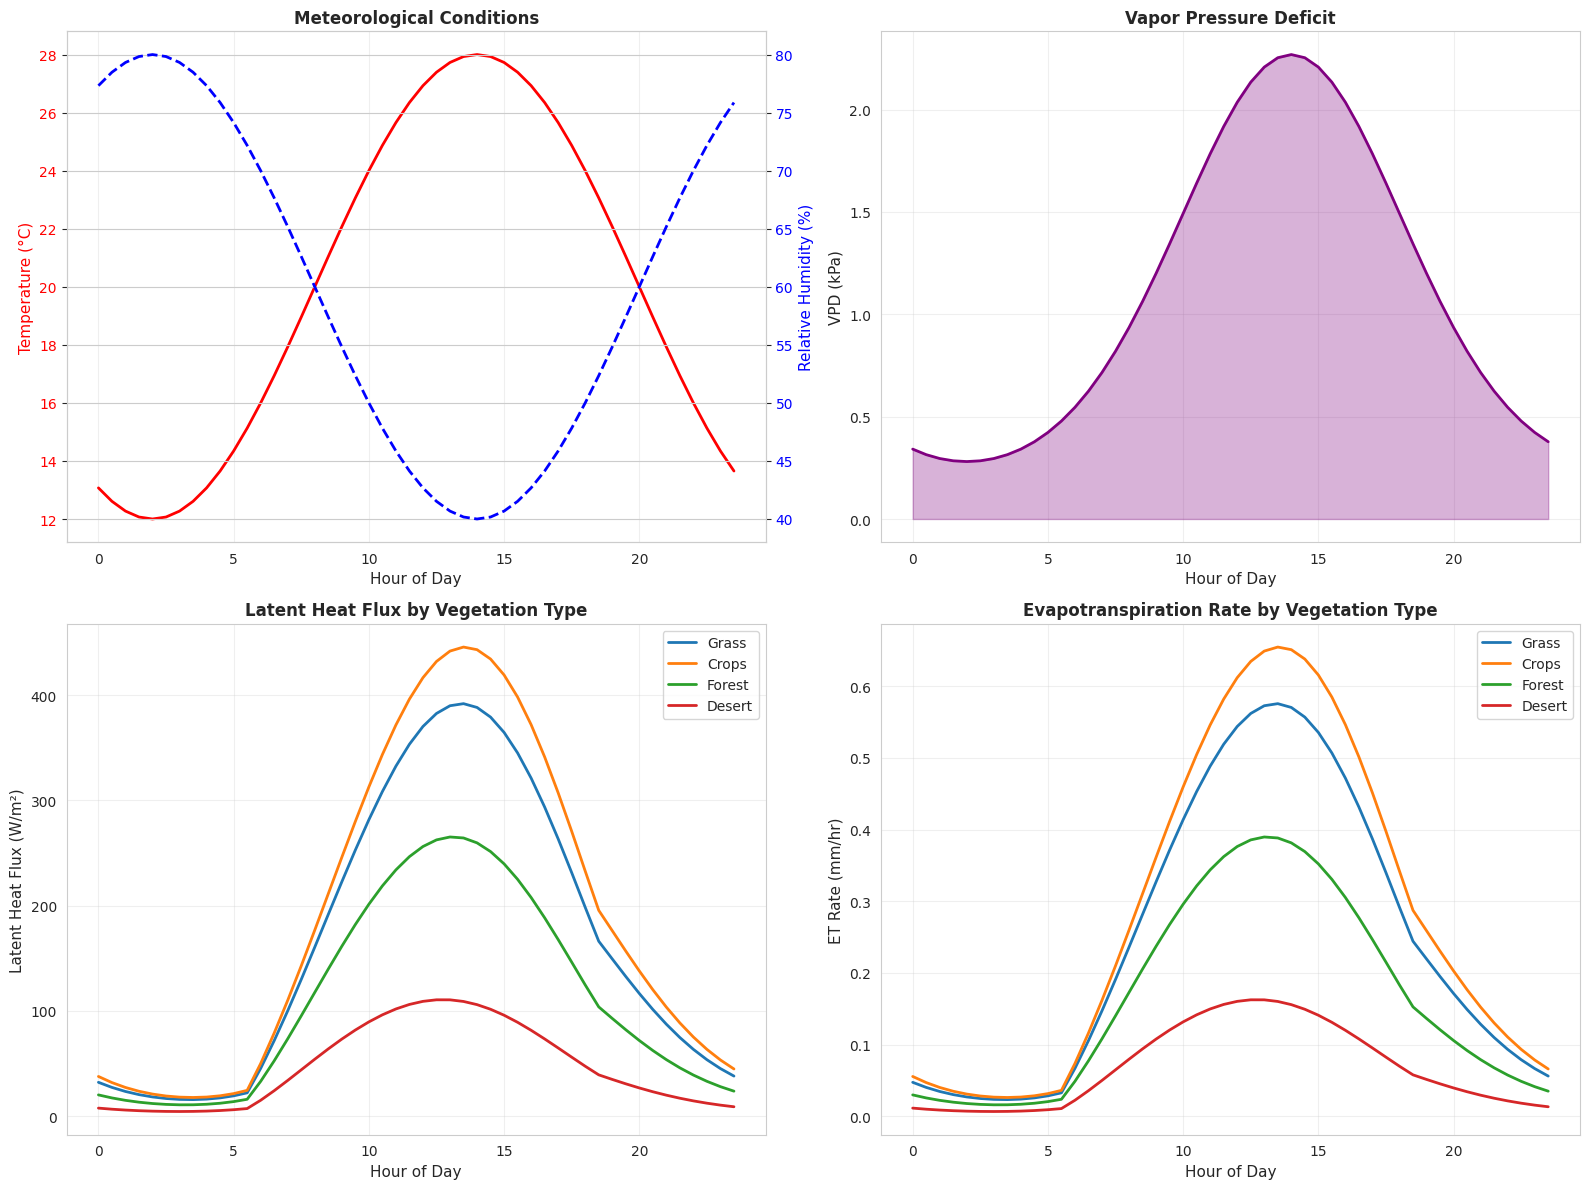
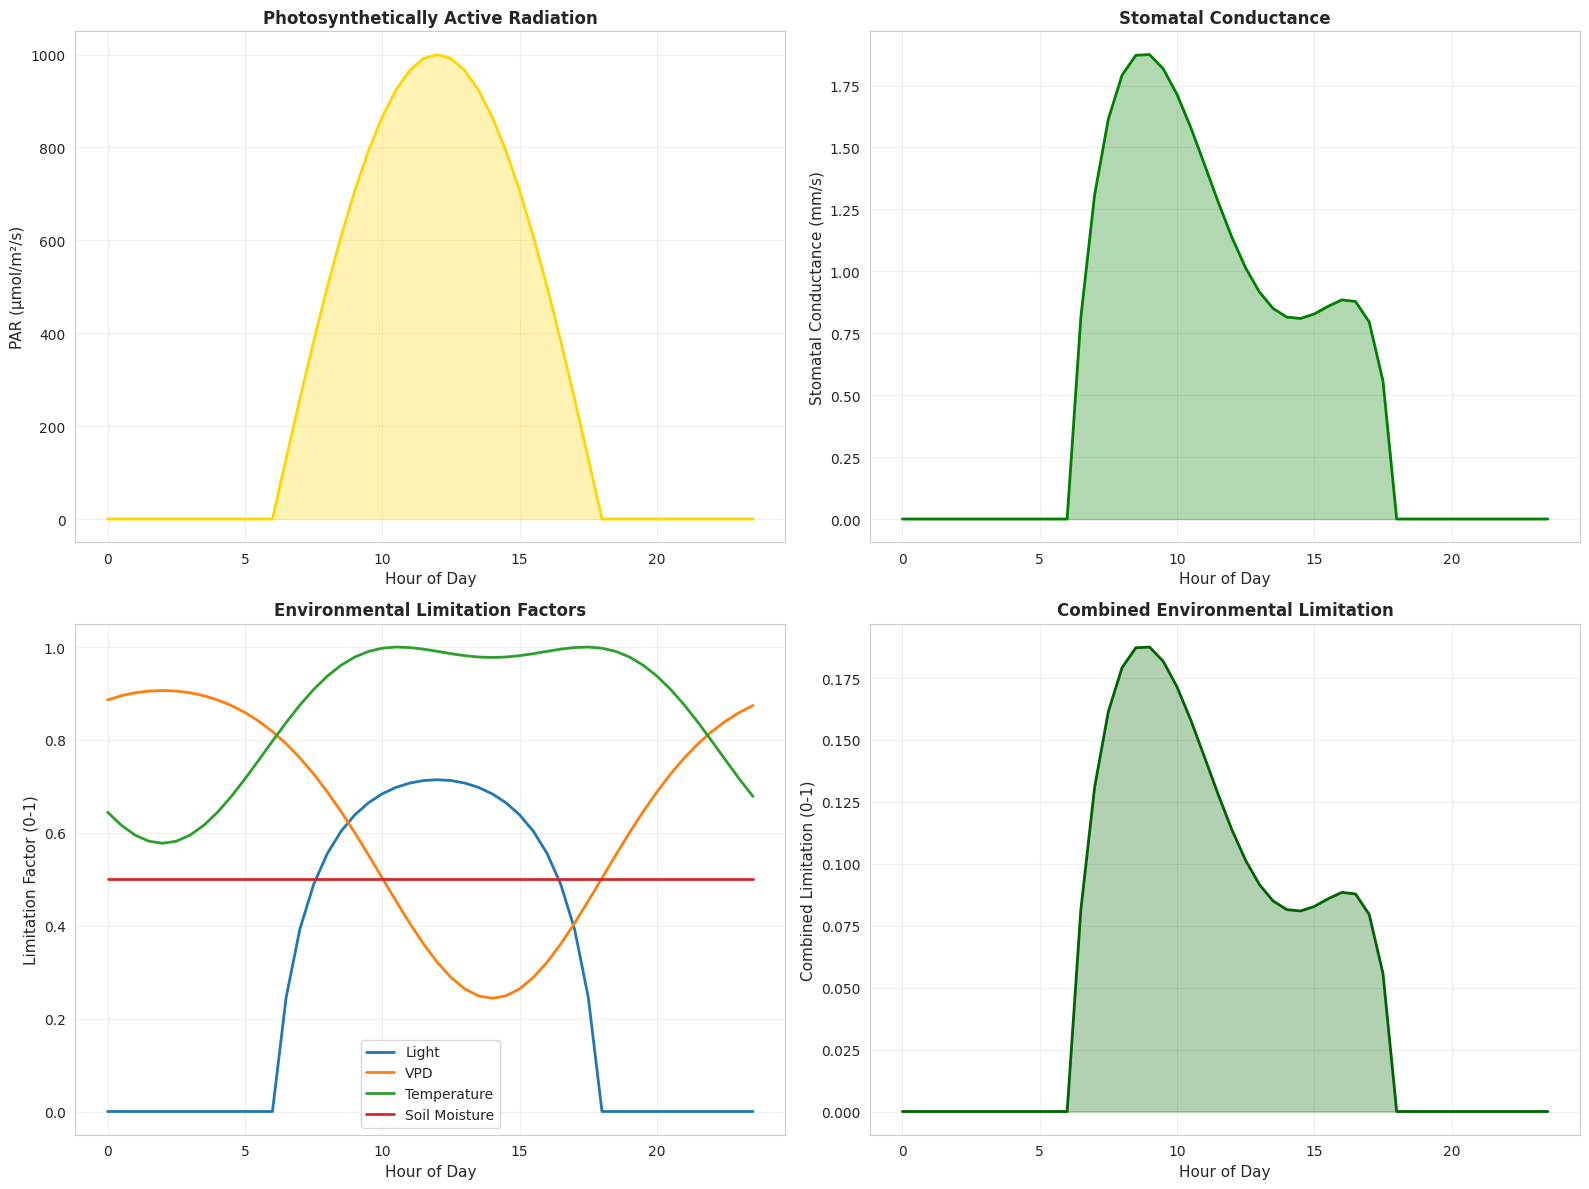

Write the Python code that produced these figures, in order.
import numpy as np
import pandas as pd
import matplotlib.pyplot as plt
import seaborn as sns

sns.set_style('whitegrid')
plt.rcParams['figure.figsize'] = (12, 6)

# Physical constants
LATENT_HEAT = 2.45e6  # J/kg (at 20°C)
SPECIFIC_HEAT = 1005  # J/(kg·K)
AIR_DENSITY = 1.2  # kg/m³
PSYCHROMETRIC = 0.067  # kPa/°C

print("Libraries imported successfully!")

def saturation_vapor_pressure(T):
    """
    Calculate saturation vapor pressure using Tetens equation.
    
    Parameters:
    - T: temperature in °C
    
    Returns:
    - es: saturation vapor pressure in kPa
    """
    return 0.611 * np.exp(17.27 * T / (T + 237.3))

def vapor_pressure_deficit(T, RH):
    """
    Calculate vapor pressure deficit.
    
    Parameters:
    - T: temperature in °C
    - RH: relative humidity (0-1)
    
    Returns:
    - VPD: vapor pressure deficit in kPa
    """
    es = saturation_vapor_pressure(T)
    ea = RH * es
    return es - ea

def slope_svp_curve(T):
    """
    Calculate slope of saturation vapor pressure curve.
    
    Parameters:
    - T: temperature in °C
    
    Returns:
    - Delta: slope in kPa/°C
    """
    es = saturation_vapor_pressure(T)
    return 4098 * es / (T + 237.3)**2

def aerodynamic_resistance(u, z=2, z0=0.1, d=0):
    """
    Calculate aerodynamic resistance.
    
    Parameters:
    - u: wind speed at height z (m/s)
    - z: measurement height (m)
    - z0: roughness length (m)
    - d: displacement height (m)
    
    Returns:
    - ra: aerodynamic resistance (s/m)
    """
    k = 0.41  # von Karman constant
    if u < 0.1:
        u = 0.1  # Avoid very low wind speeds
    return np.log((z - d) / z0)**2 / (k**2 * u)

def penman_monteith(Rn, G, T, RH, u, rs=70):
    """
    Calculate evapotranspiration using Penman-Monteith equation.
    
    Parameters:
    - Rn: net radiation (W/m²)
    - G: ground heat flux (W/m²)
    - T: air temperature (°C)
    - RH: relative humidity (0-1)
    - u: wind speed (m/s)
    - rs: surface resistance (s/m)
    
    Returns:
    - LE: latent heat flux (W/m²)
    - ET: evapotranspiration rate (mm/hr)
    """
    # Calculate components
    Delta = slope_svp_curve(T)
    VPD = vapor_pressure_deficit(T, RH)
    ra = aerodynamic_resistance(u)
    gamma = PSYCHROMETRIC
    
    # Penman-Monteith equation
    numerator = Delta * (Rn - G) + AIR_DENSITY * SPECIFIC_HEAT * VPD / ra
    denominator = Delta + gamma * (1 + rs / ra)
    
    LE = numerator / denominator
    
    # Convert to mm/hr
    ET = LE * 3600 / LATENT_HEAT  # W/m² to mm/hr
    
    return LE, ET

print("Penman-Monteith functions defined!")

# Generate diurnal cycle data
hours = np.arange(0, 24, 0.5)

# Meteorological conditions
Rn = 400 * np.sin(np.pi * (hours - 6) / 12)
Rn[Rn < 0] = -50
G = 0.1 * Rn

T = 20 + 8 * np.sin(np.pi * (hours - 8) / 12)
RH = 0.6 - 0.2 * np.sin(np.pi * (hours - 8) / 12)
RH = np.clip(RH, 0.3, 0.9)

u = 2 + 1 * np.sin(np.pi * (hours - 12) / 12)
u = np.abs(u)

# Different vegetation types
vegetation_types = {
    'Grass': 70,
    'Crops': 50,
    'Forest': 150,
    'Desert': 500
}

et_results = {}
for veg_name, rs in vegetation_types.items():
    LE = np.zeros_like(hours)
    ET = np.zeros_like(hours)
    
    for i in range(len(hours)):
        LE[i], ET[i] = penman_monteith(Rn[i], G[i], T[i], RH[i], u[i], rs)
    
    et_results[veg_name] = {'LE': LE, 'ET': ET}

print("ET calculations complete!")

fig, axes = plt.subplots(2, 2, figsize=(16, 12))

# Meteorological inputs
ax = axes[0, 0]
ax2 = ax.twinx()
ax.plot(hours, T, 'r-', linewidth=2, label='Temperature')
ax2.plot(hours, RH * 100, 'b--', linewidth=2, label='Relative Humidity')
ax.set_xlabel('Hour of Day', fontsize=11)
ax.set_ylabel('Temperature (°C)', fontsize=11, color='r')
ax2.set_ylabel('Relative Humidity (%)', fontsize=11, color='b')
ax.set_title('Meteorological Conditions', fontsize=12, fontweight='bold')
ax.tick_params(axis='y', labelcolor='r')
ax2.tick_params(axis='y', labelcolor='b')
ax.grid(True, alpha=0.3)

# VPD
ax = axes[0, 1]
VPD = vapor_pressure_deficit(T, RH)
ax.plot(hours, VPD, 'purple', linewidth=2)
ax.fill_between(hours, 0, VPD, alpha=0.3, color='purple')
ax.set_xlabel('Hour of Day', fontsize=11)
ax.set_ylabel('VPD (kPa)', fontsize=11)
ax.set_title('Vapor Pressure Deficit', fontsize=12, fontweight='bold')
ax.grid(True, alpha=0.3)

# Latent heat flux
ax = axes[1, 0]
for veg_name, data in et_results.items():
    ax.plot(hours, data['LE'], linewidth=2, label=veg_name)
ax.set_xlabel('Hour of Day', fontsize=11)
ax.set_ylabel('Latent Heat Flux (W/m²)', fontsize=11)
ax.set_title('Latent Heat Flux by Vegetation Type', fontsize=12, fontweight='bold')
ax.legend()
ax.grid(True, alpha=0.3)

# ET rate
ax = axes[1, 1]
for veg_name, data in et_results.items():
    ax.plot(hours, data['ET'], linewidth=2, label=veg_name)
ax.set_xlabel('Hour of Day', fontsize=11)
ax.set_ylabel('ET Rate (mm/hr)', fontsize=11)
ax.set_title('Evapotranspiration Rate by Vegetation Type', fontsize=12, fontweight='bold')
ax.legend()
ax.grid(True, alpha=0.3)

plt.tight_layout()
plt.show()

def stomatal_conductance(PAR, VPD, T, theta, 
                         gs_max=0.01, 
                         PAR_half=400, 
                         VPD_max=3, 
                         T_opt=25,
                         theta_min=0.15):
    """
    Calculate stomatal conductance based on environmental factors.
    
    Parameters:
    - PAR: photosynthetically active radiation (μmol/m²/s)
    - VPD: vapor pressure deficit (kPa)
    - T: temperature (°C)
    - theta: soil moisture (m³/m³)
    - gs_max: maximum stomatal conductance (m/s)
    
    Returns:
    - gs: stomatal conductance (m/s)
    """
    # PAR limitation (Michaelis-Menten)
    f_PAR = PAR / (PAR + PAR_half)
    
    # VPD limitation (linear decrease)
    f_VPD = np.maximum(0, 1 - VPD / VPD_max)
    
    # Temperature limitation (parabolic)
    f_T = 1 - ((T - T_opt) / 20)**2
    f_T = np.clip(f_T, 0, 1)
    
    # Soil moisture limitation
    f_theta = np.maximum(0, (theta - theta_min) / (0.35 - theta_min))
    f_theta = np.clip(f_theta, 0, 1)
    
    gs = gs_max * f_PAR * f_VPD * f_T * f_theta
    
    return gs, f_PAR, f_VPD, f_T, f_theta

# Simulate stomatal conductance
PAR = 1000 * np.maximum(0, np.sin(np.pi * (hours - 6) / 12))
theta_soil = 0.25  # constant for now

gs = np.zeros_like(hours)
factors = {'PAR': [], 'VPD': [], 'T': [], 'theta': []}

for i in range(len(hours)):
    gs[i], f_PAR, f_VPD, f_T, f_theta = stomatal_conductance(
        PAR[i], VPD[i], T[i], theta_soil
    )
    factors['PAR'].append(f_PAR)
    factors['VPD'].append(f_VPD)
    factors['T'].append(f_T)
    factors['theta'].append(f_theta)

for key in factors:
    factors[key] = np.array(factors[key])

print("Stomatal conductance calculated!")

fig, axes = plt.subplots(2, 2, figsize=(16, 12))

# PAR
ax = axes[0, 0]
ax.plot(hours, PAR, 'gold', linewidth=2)
ax.fill_between(hours, 0, PAR, alpha=0.3, color='gold')
ax.set_xlabel('Hour of Day', fontsize=11)
ax.set_ylabel('PAR (μmol/m²/s)', fontsize=11)
ax.set_title('Photosynthetically Active Radiation', fontsize=12, fontweight='bold')
ax.grid(True, alpha=0.3)

# Stomatal conductance
ax = axes[0, 1]
ax.plot(hours, gs * 1000, 'green', linewidth=2)  # Convert to mm/s
ax.fill_between(hours, 0, gs * 1000, alpha=0.3, color='green')
ax.set_xlabel('Hour of Day', fontsize=11)
ax.set_ylabel('Stomatal Conductance (mm/s)', fontsize=11)
ax.set_title('Stomatal Conductance', fontsize=12, fontweight='bold')
ax.grid(True, alpha=0.3)

# Limitation factors
ax = axes[1, 0]
ax.plot(hours, factors['PAR'], linewidth=2, label='Light')
ax.plot(hours, factors['VPD'], linewidth=2, label='VPD')
ax.plot(hours, factors['T'], linewidth=2, label='Temperature')
ax.plot(hours, factors['theta'], linewidth=2, label='Soil Moisture')
ax.set_xlabel('Hour of Day', fontsize=11)
ax.set_ylabel('Limitation Factor (0-1)', fontsize=11)
ax.set_title('Environmental Limitation Factors', fontsize=12, fontweight='bold')
ax.legend()
ax.grid(True, alpha=0.3)

# Combined limitation
ax = axes[1, 1]
combined = factors['PAR'] * factors['VPD'] * factors['T'] * factors['theta']
ax.plot(hours, combined, 'darkgreen', linewidth=2)
ax.fill_between(hours, 0, combined, alpha=0.3, color='darkgreen')
ax.set_xlabel('Hour of Day', fontsize=11)
ax.set_ylabel('Combined Limitation (0-1)', fontsize=11)
ax.set_title('Combined Environmental Limitation', fontsize=12, fontweight='bold')
ax.grid(True, alpha=0.3)

plt.tight_layout()
plt.show()

# Your code here
print("Daily Evapotranspiration by Vegetation Type:")
print("="*50)

for veg_name, data in et_results.items():
    daily_ET = np.sum(data['ET']) * 0.5  # 0.5 hour timestep
    print(f"{veg_name:15s}: {daily_ET:.1f} mm/day")

print("\nNote: Desert vegetation has lowest ET due to high surface resistance.")

# Your code here
# Convert ET to energy units (W/m²)
LE_grass = et_results['Grass']['LE']
Rn_positive = Rn.copy()
Rn_positive[Rn_positive < 0] = 0

# Daily totals
daily_LE = np.sum(LE_grass[Rn > 0]) * 0.5 * 3600  # Wh/m²
daily_Rn = np.sum(Rn_positive) * 0.5 * 3600  # Wh/m²

ratio = daily_LE / daily_Rn

print(f"Daily LE (grass): {daily_LE:.0f} Wh/m²")
print(f"Daily Rn: {daily_Rn:.0f} Wh/m²")
print(f"LE/Rn ratio: {ratio:.2f}")
print(f"\nThis means {ratio*100:.0f}% of net radiation is used for evapotranspiration.")